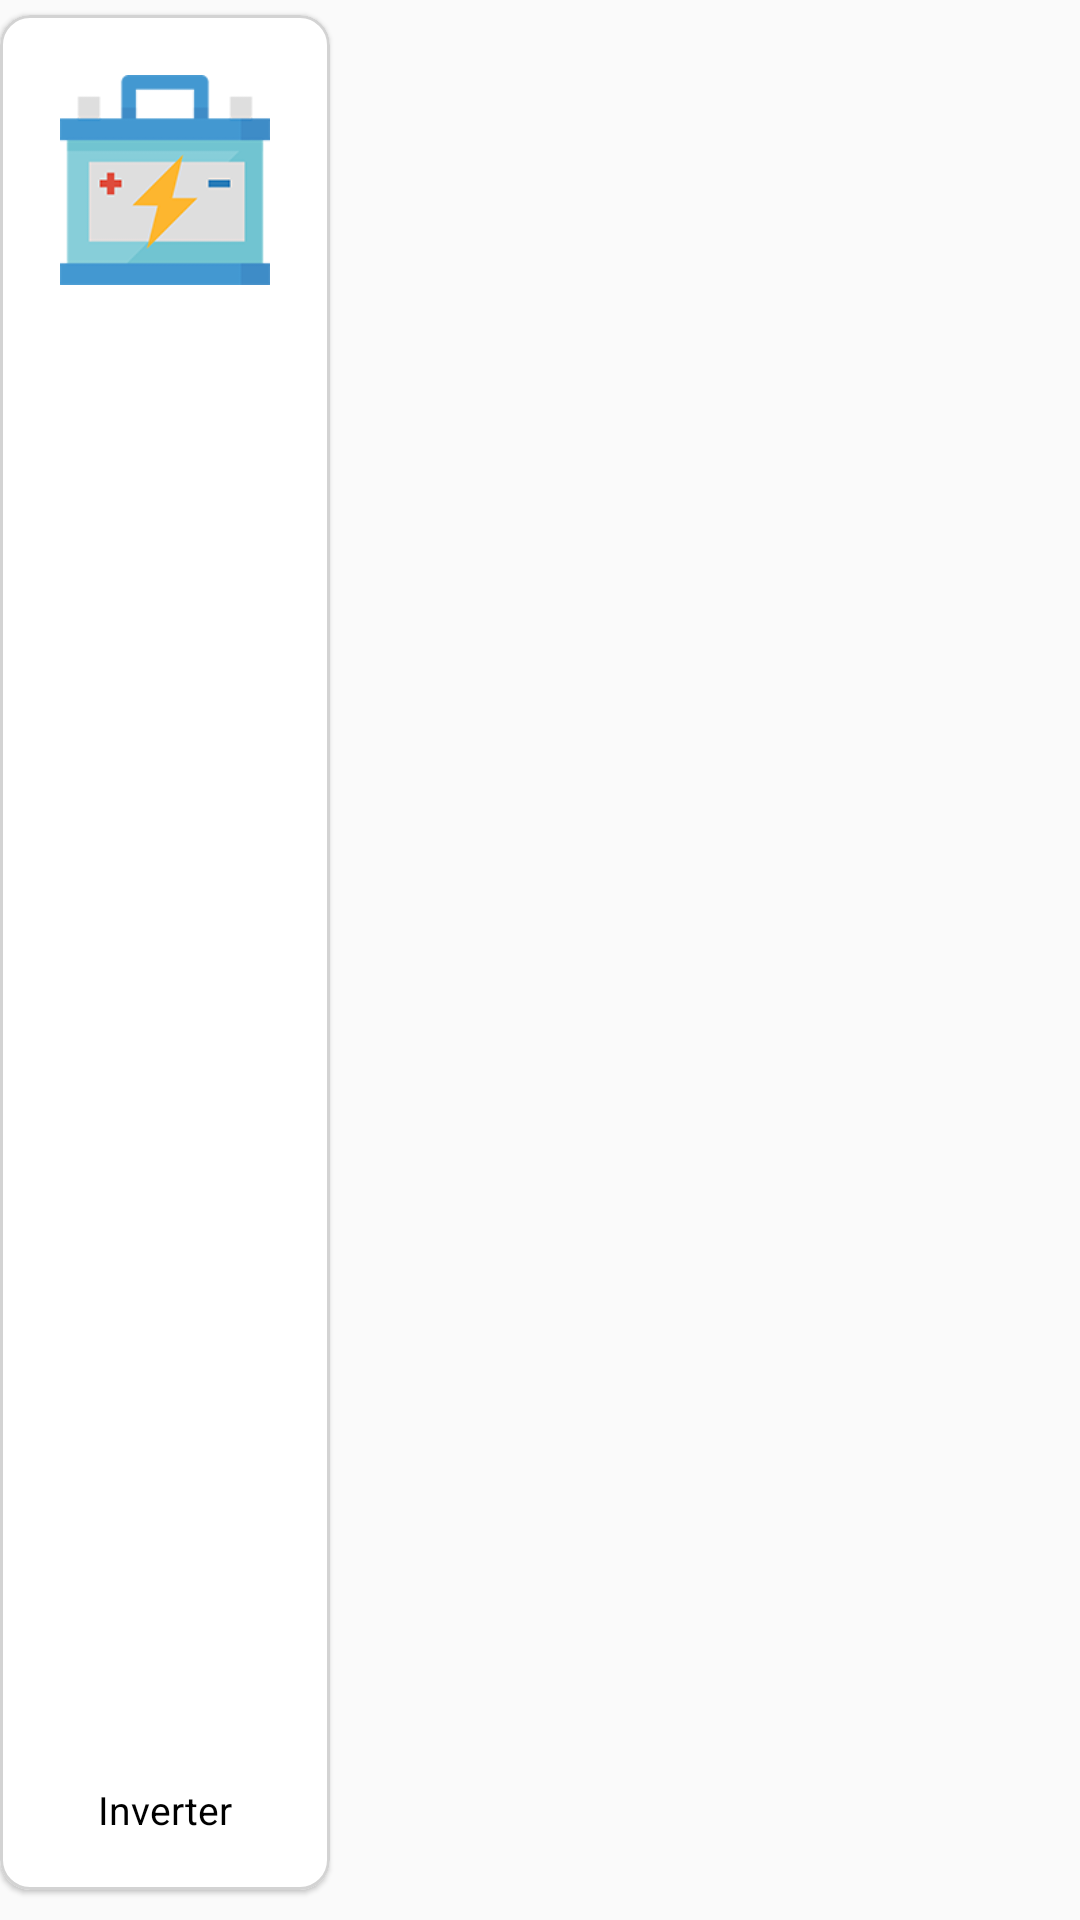

Write the Android layout XML for this screen, with the resource values it uses.
<!-- AndroidManifest.xml: application theme Theme.Design.Light.NoActionBar -->
<!-- res/layout/industry_appliances.xml -->
<?xml version="1.0" encoding="utf-8"?>
<androidx.constraintlayout.widget.ConstraintLayout xmlns:android="http://schemas.android.com/apk/res/android"
    xmlns:app="http://schemas.android.com/apk/res-auto"
    xmlns:tools="http://schemas.android.com/tools"
    android:layout_width="wrap_content"
    android:layout_height="150dp"
    android:layout_marginBottom="20dp">

    <com.google.android.material.card.MaterialCardView
        android:layout_width="110dp"
        android:layout_height="match_parent"
        app:strokeColor="#D3D3D3"
        app:cardCornerRadius="10dp"
        app:strokeWidth="1dp"
        android:layout_marginTop="5dp"
        android:layout_marginBottom="10dp"
        android:theme="@style/Theme.MaterialComponents.Light"
        tools:ignore="MissingConstraints">

        <ImageView
            android:id="@+id/img_industry_cardview"
            android:layout_width="100dp"
            android:layout_height="70dp"
            android:layout_marginTop="20dp"
            android:layout_gravity="center|top"
            android:src="@drawable/battery"/>

        <TextView
            android:id="@+id/txt_industry_cardview"
            android:layout_width="wrap_content"
            android:layout_height="wrap_content"
            android:text="Inverter"
            android:layout_gravity="bottom|center"
            android:layout_marginBottom="18dp"
            android:textSize="13sp"
            android:textColor="@color/black"/>


    </com.google.android.material.card.MaterialCardView>


</androidx.constraintlayout.widget.ConstraintLayout>
<!-- resources referenced by this layout -->
<resources>
  <color name="black">#FF000000</color>
  <!-- drawable battery: png bitmap (drawable, 7149 bytes) -->
</resources>
